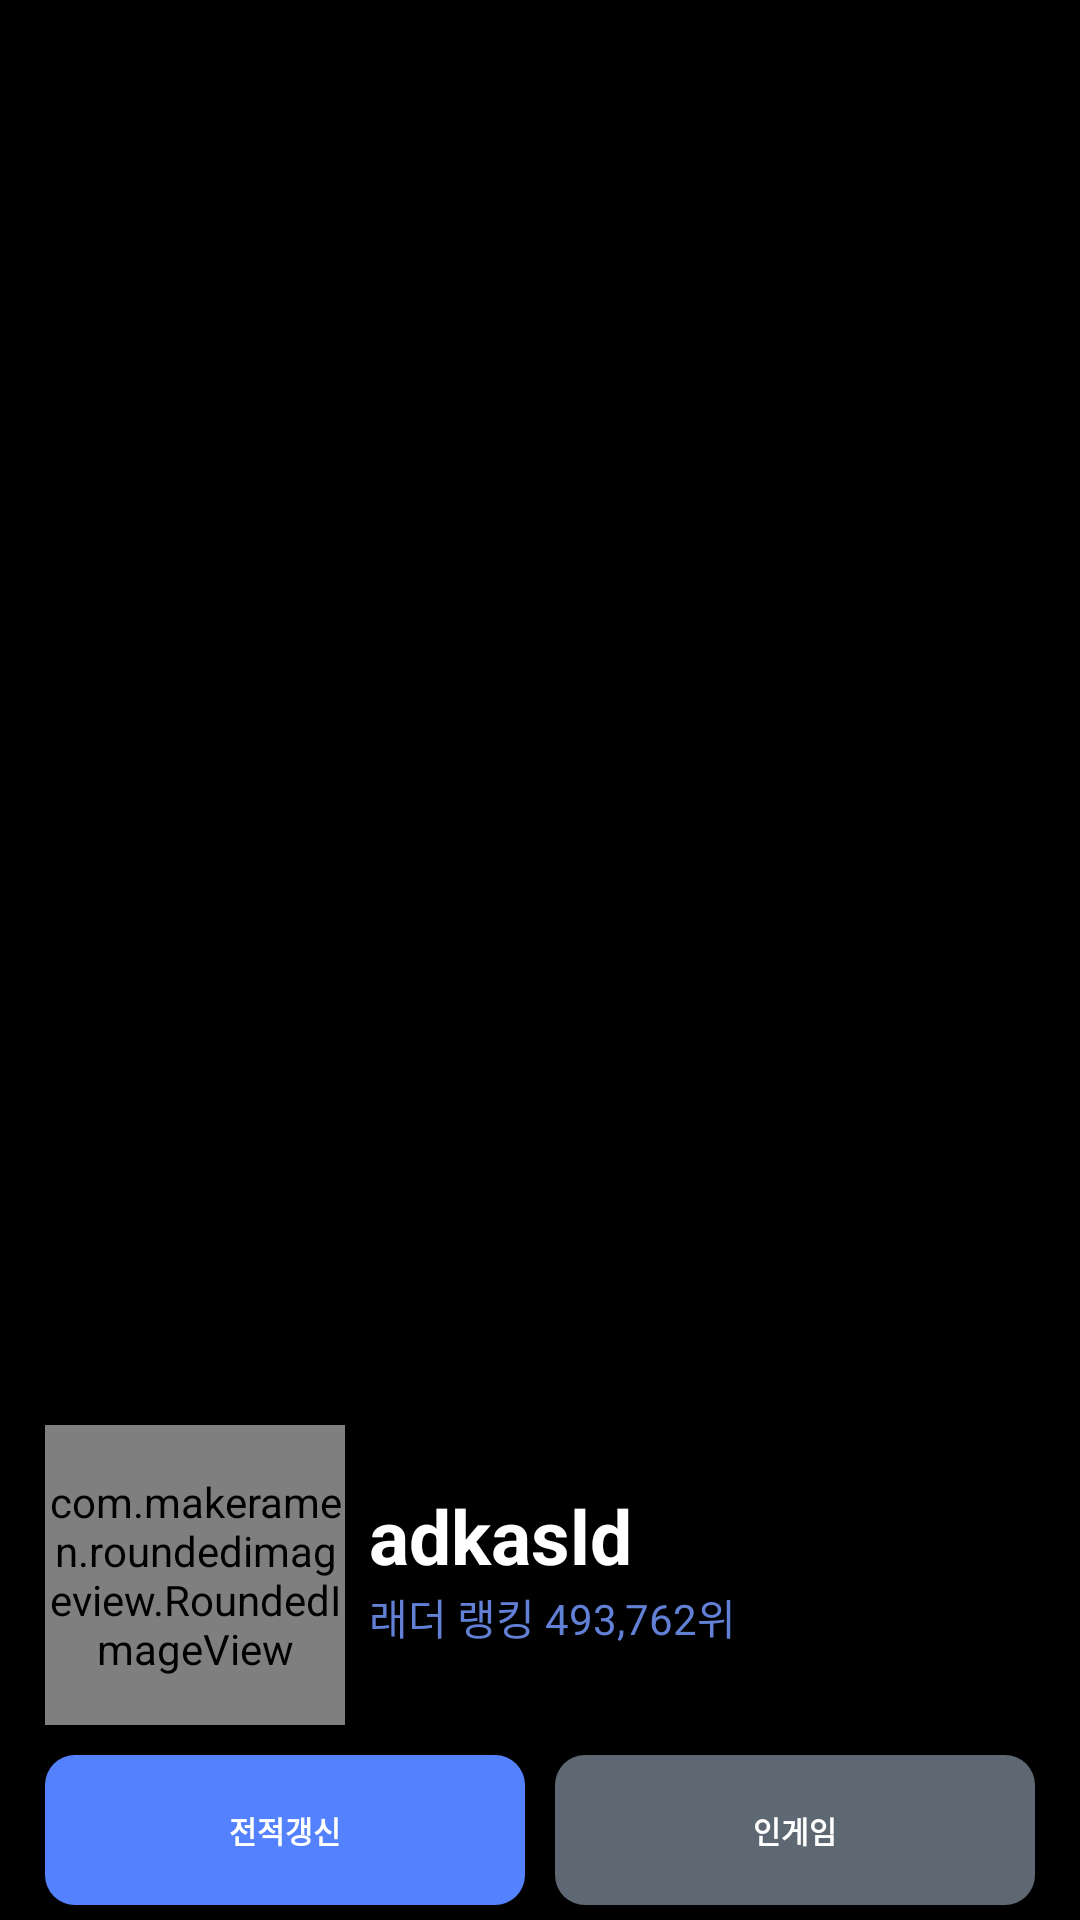

Here is an Android app screen rendered from its layout file. Give the layout XML and the strings, colors and styles it references.
<!-- AndroidManifest.xml: application theme Theme.AppCompat.NoActionBar -->
<!-- res/layout/champ_top_image_multi.xml -->
<?xml version="1.0" encoding="utf-8"?>
<androidx.constraintlayout.widget.ConstraintLayout xmlns:android="http://schemas.android.com/apk/res/android"
    xmlns:app="http://schemas.android.com/apk/res-auto"
    android:layout_width="match_parent"
    android:layout_height="300dp">

    <ImageView
        android:layout_width="match_parent"
        android:layout_height="match_parent"
        android:background="@color/black" />

    <LinearLayout
        android:id="@+id/ll_profile_button"
        android:layout_width="match_parent"
        android:layout_height="50dp"
        android:orientation="horizontal"
        app:layout_constraintBottom_toBottomOf="parent"
        app:layout_constraintLeft_toLeftOf="parent"
        app:layout_constraintRight_toRightOf="parent"
        android:layout_marginLeft="15dp"
        android:layout_marginRight="15dp"
        android:layout_marginBottom="5dp">

        <Button
            android:id="@+id/btn_total_reset"
            android:layout_width="0dp"
            android:layout_height="match_parent"
            android:layout_weight="1"
            android:background="@drawable/button_custom"
            android:text="전적갱신"
            android:textColor="@color/white"
            android:textSize="10dp"
            android:textStyle="bold"
            android:layout_marginRight="5dp"/>

        <androidx.appcompat.widget.AppCompatButton
            android:id="@+id/btn_ingame"
            android:layout_width="0dp"
            android:layout_height="match_parent"
            android:layout_weight="1"
            android:background="@drawable/button_custom2"
            android:text="인게임"
            android:textColor="@color/white"
            android:textSize="10dp"
            android:textStyle="bold"
            android:layout_marginLeft="5dp"/>

    </LinearLayout>

    <androidx.constraintlayout.widget.ConstraintLayout
        android:id="@+id/cl_summoner_profile"
        android:layout_width="match_parent"
        android:layout_height="100dp"
        android:layout_marginLeft="15dp"
        app:layout_constraintBottom_toTopOf="@+id/ll_profile_button"
        app:layout_constraintLeft_toLeftOf="parent"
        android:layout_marginBottom="10dp">

        <androidx.constraintlayout.widget.ConstraintLayout
            android:id="@+id/cl_summoner_profile_image"
            android:layout_width="100dp"
            android:layout_height="100dp"
            app:layout_constraintBottom_toBottomOf="parent"
            app:layout_constraintLeft_toLeftOf="parent"
            app:layout_constraintTop_toTopOf="parent">

            <com.makeramen.roundedimageview.RoundedImageView
                android:id="@+id/summoner_profile"
                android:layout_width="match_parent"
                android:layout_height="match_parent"
                android:scaleType="centerCrop"
                android:src="@drawable/summoner_profile"
                app:layout_constraintRight_toRightOf="parent"
                app:layout_constraintBottom_toBottomOf="parent"
                app:layout_constraintLeft_toLeftOf="parent"
                app:layout_constraintTop_toTopOf="parent" />

            <TextView
                android:layout_width="30dp"
                android:layout_height="10dp"
                app:layout_constraintLeft_toLeftOf="parent"
                app:layout_constraintRight_toRightOf="parent"
                app:layout_constraintBottom_toBottomOf="parent" />

        </androidx.constraintlayout.widget.ConstraintLayout>

        <TextView
            android:id="@+id/simmoner_nickname"
            android:layout_width="wrap_content"
            android:layout_height="wrap_content"
            android:layout_marginLeft="8dp"
            android:gravity="center"
            android:text="adkasld"
            android:textColor="@color/white"
            android:textSize="25dp"
            android:textStyle="bold"
            android:layout_marginTop="20dp"
            app:layout_constraintLeft_toRightOf="@id/cl_summoner_profile_image"
            app:layout_constraintTop_toTopOf="parent" />

        <TextView
            android:layout_width="wrap_content"
            android:layout_height="wrap_content"
            android:text="래더 랭킹 493,762위"
            android:textColor="#6280d6"
            app:layout_constraintLeft_toRightOf="@id/cl_summoner_profile_image"
            app:layout_constraintTop_toBottomOf="@id/simmoner_nickname"
            android:layout_marginLeft="8dp"
            android:gravity="center"/>

    </androidx.constraintlayout.widget.ConstraintLayout>


</androidx.constraintlayout.widget.ConstraintLayout>
<!-- resources referenced by this layout -->
<resources>
  <color name="black">#FF000000</color>
  <color name="white">#FFFFFFFF</color>
  <!-- drawable button_custom (drawable) -->
  <?xml version="1.0" encoding="utf-8"?>
  <shape xmlns:android="http://schemas.android.com/apk/res/android" android:shape="rectangle">
      <solid android:color="#5481fe" />
      <corners android:radius="10dp" />
  </shape>
  <!-- drawable button_custom2 (drawable) -->
  <?xml version="1.0" encoding="utf-8"?>
  <shape xmlns:android="http://schemas.android.com/apk/res/android" android:shape="rectangle">
      <solid android:color="#5e6872" />
      <corners android:radius="10dp" />
  </shape>
  <!-- drawable summoner_profile: png bitmap (drawable, 39995 bytes) -->
</resources>
